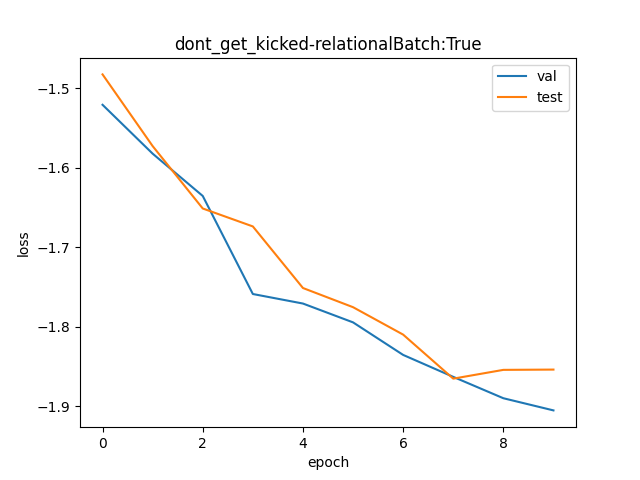

Data behind this chart, as committed beside it:
val, test
0.2186, 0.2271
0.2055, 0.2075
0.1949, 0.1918
0.1723, 0.1875
0.1702, 0.1736
0.1662, 0.1694
0.1595, 0.1637
0.1552, 0.1548
0.1511, 0.1566
0.1488, 0.1566
